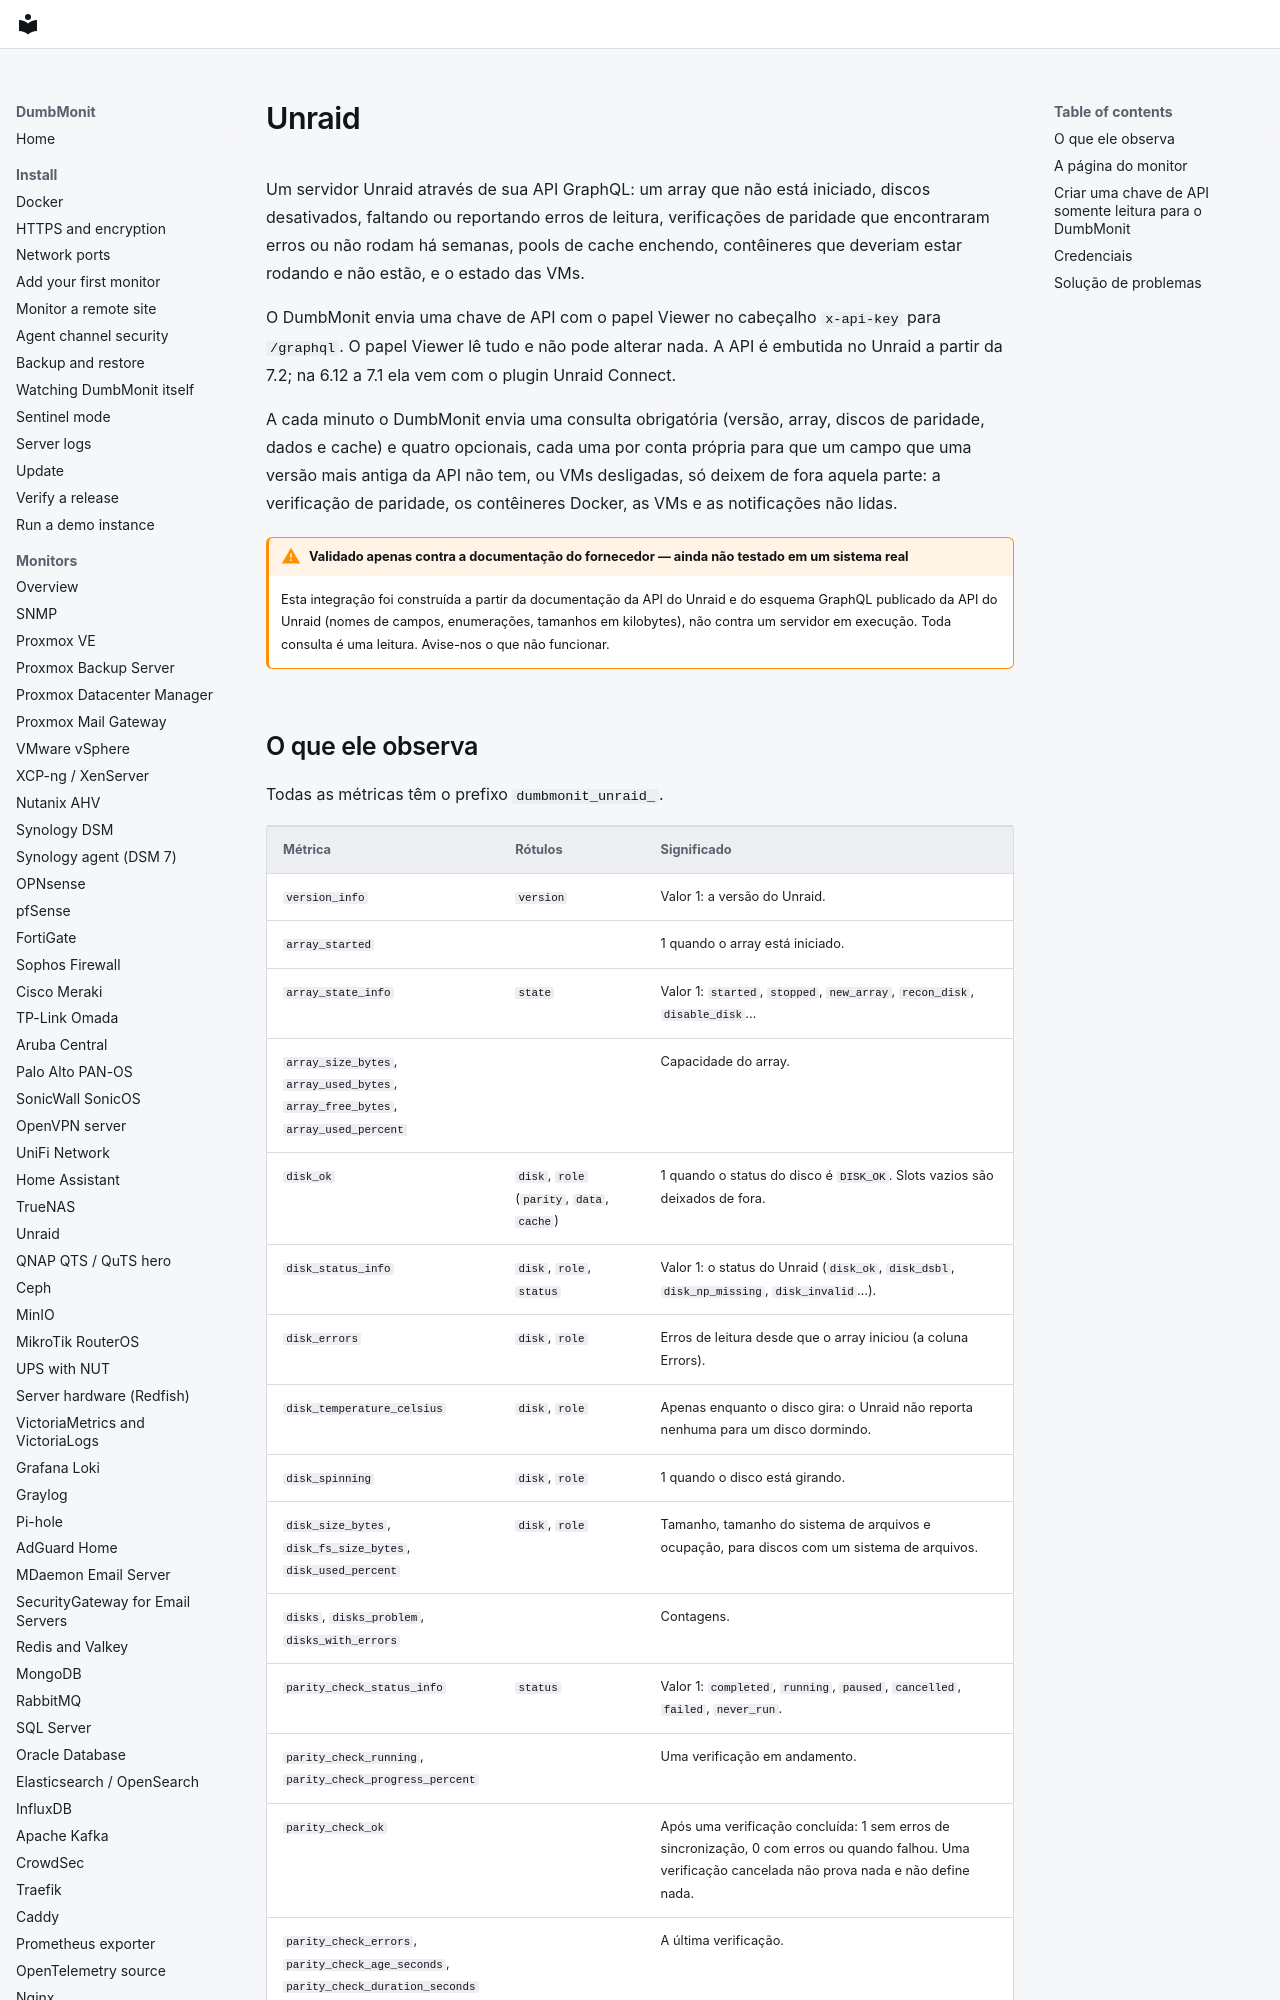

repository: laupernoe/dumbmonit · page: devices/unraid.pt-BR/index.html · generator: mkdocs

# Unraid {#unraid}

Um servidor Unraid através de sua API GraphQL: um array que não está
iniciado, discos desativados, faltando ou reportando erros de leitura,
verificações de paridade que encontraram erros ou não rodam há semanas,
pools de cache enchendo, contêineres que deveriam estar rodando e não estão,
e o estado das VMs.

O DumbMonit envia uma chave de API com o papel Viewer no cabeçalho
`x-api-key` para `/graphql`. O papel Viewer lê tudo e não pode alterar nada.
A API é embutida no Unraid a partir da 7.2; na 6.12 a 7.1 ela vem com o
plugin Unraid Connect.

A cada minuto o DumbMonit envia uma consulta obrigatória (versão, array,
discos de paridade, dados e cache) e quatro opcionais, cada uma por conta
própria para que um campo que uma versão mais antiga da API não tem, ou VMs
desligadas, só deixem de fora aquela parte: a verificação de paridade, os
contêineres Docker, as VMs e as notificações não lidas.

!!! warning "Validado apenas contra a documentação do fornecedor — ainda não testado em um sistema real"

    Esta integração foi construída a partir da documentação da API do
    Unraid e do esquema GraphQL publicado da API do Unraid (nomes de
    campos, enumerações, tamanhos em kilobytes), não contra um servidor em
    execução. Toda consulta é uma leitura. Avise-nos o que não funcionar.
